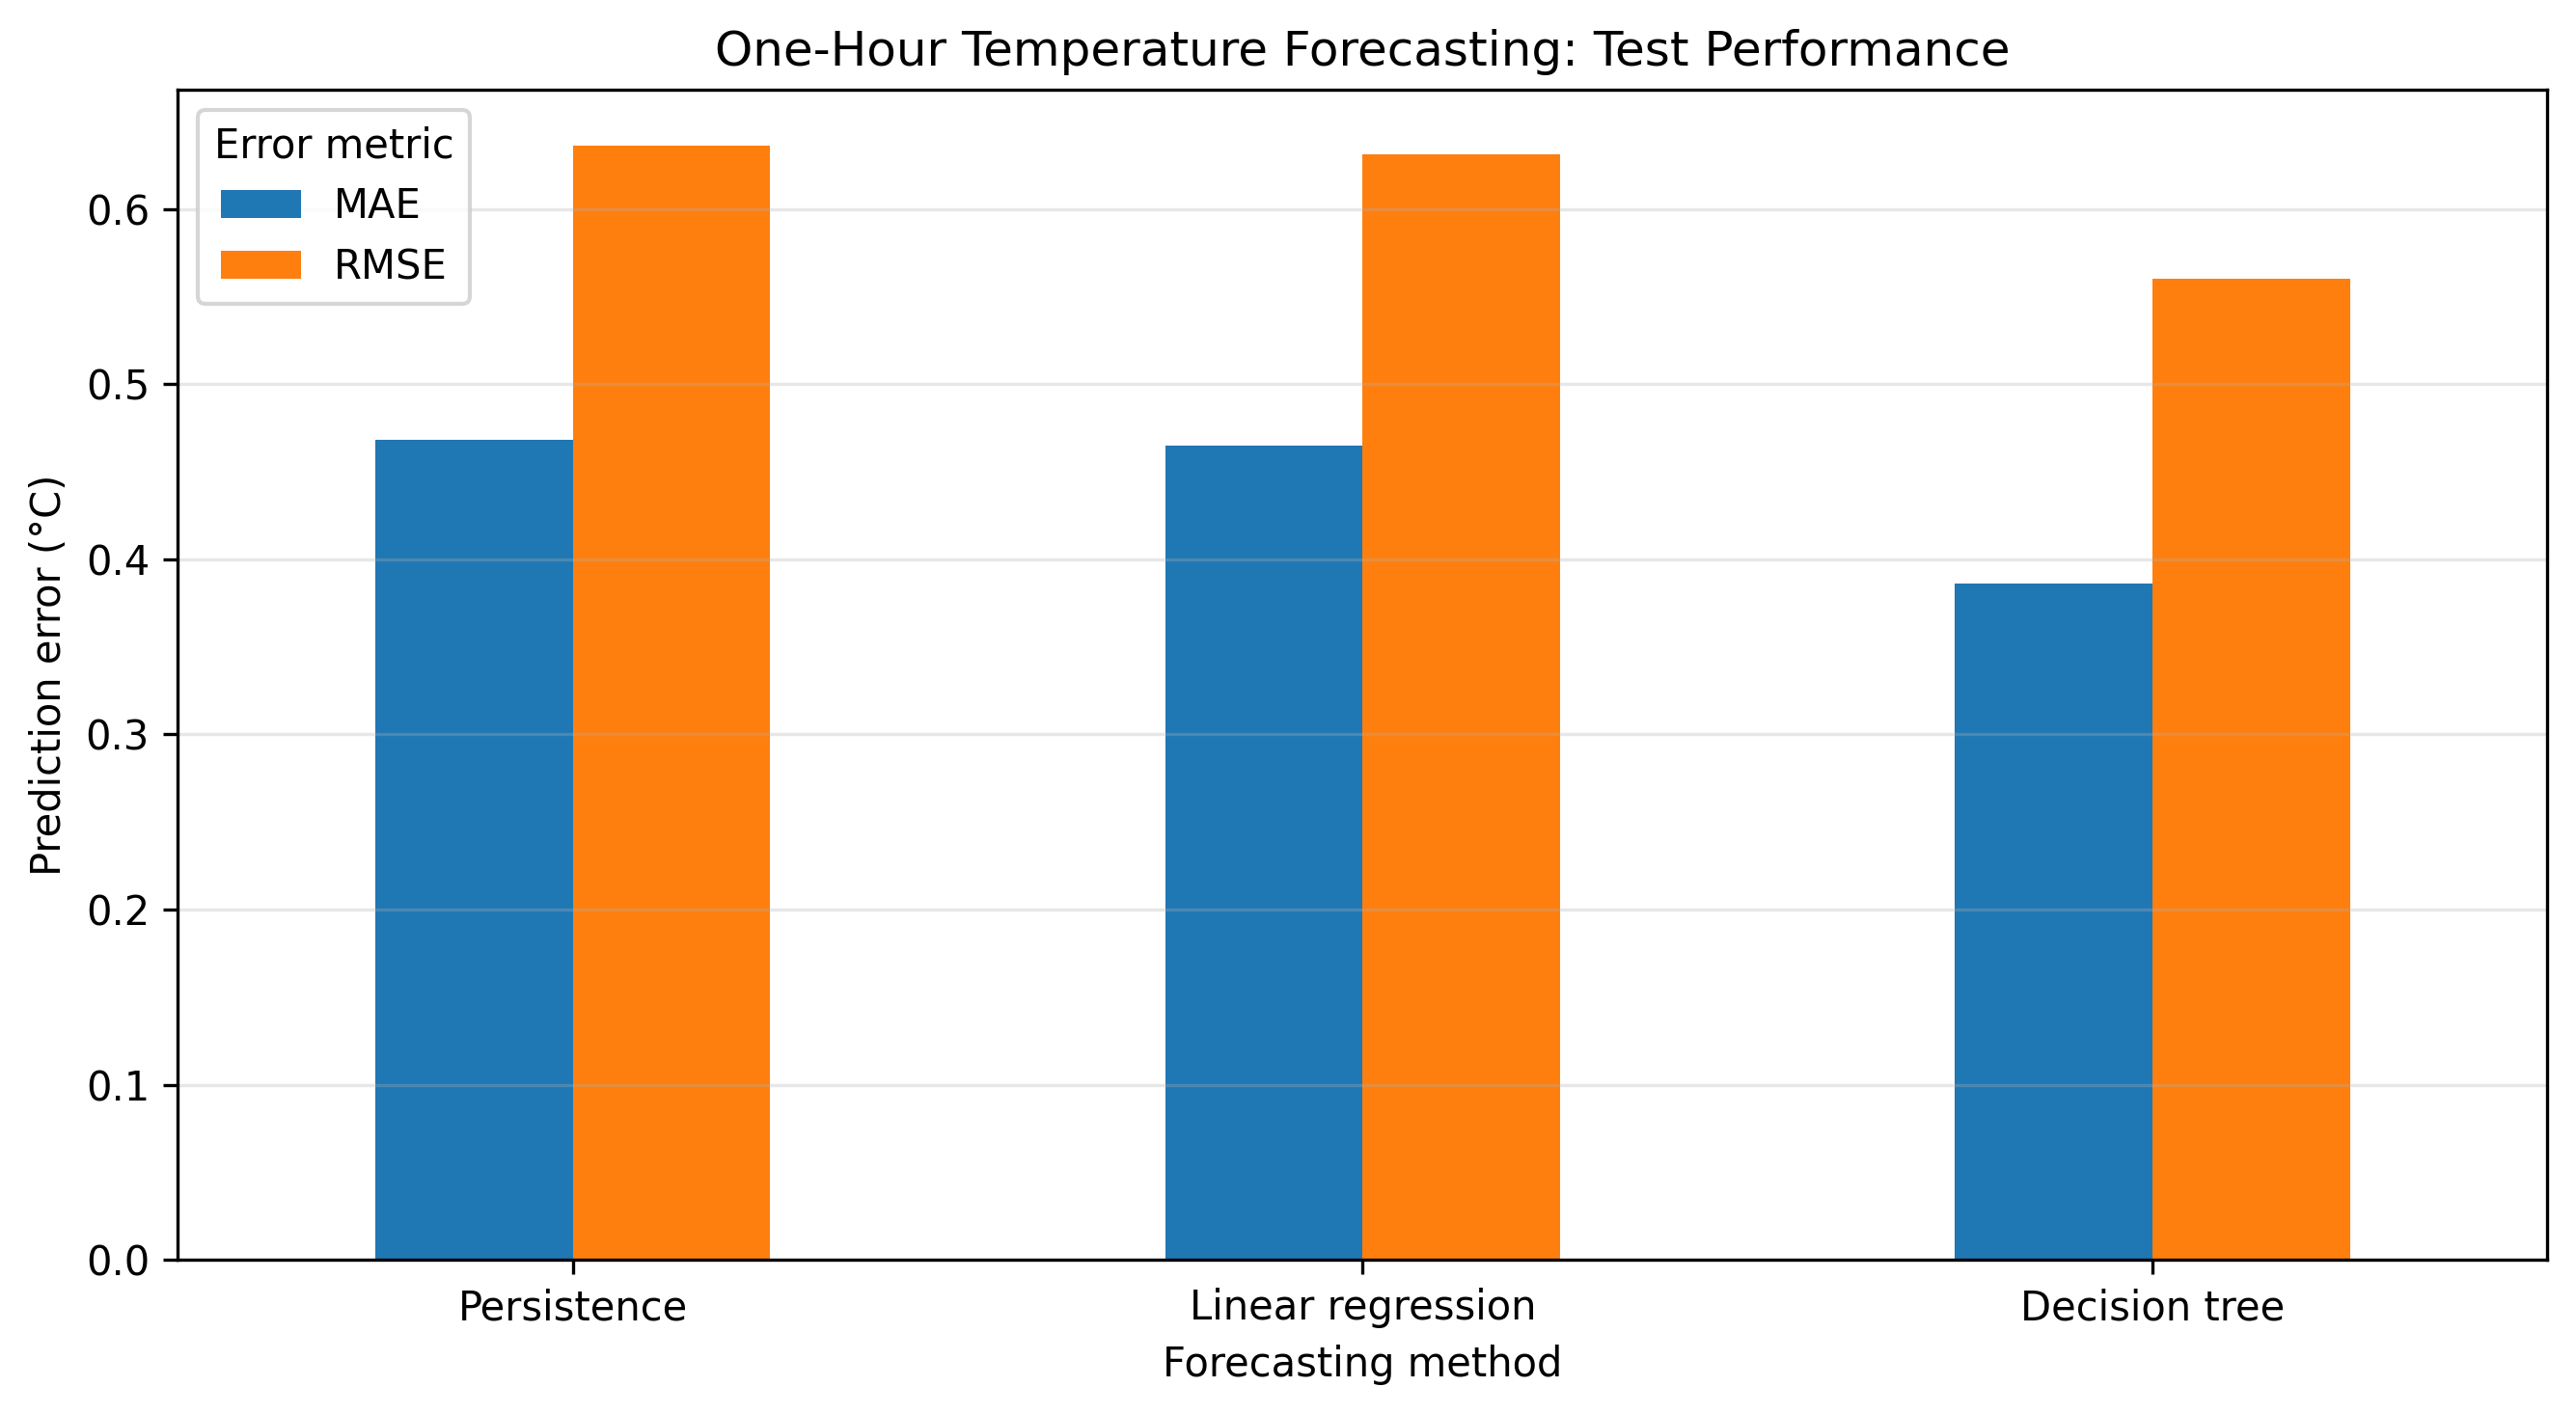

The data file committed next to this chart (first rows):
Model, MAE, RMSE, R2
Persistence, 0.4684, 0.6363, 0.9554
Linear regression, 0.4649, 0.6311, 0.9561
Decision tree, 0.386, 0.5603, 0.9654
